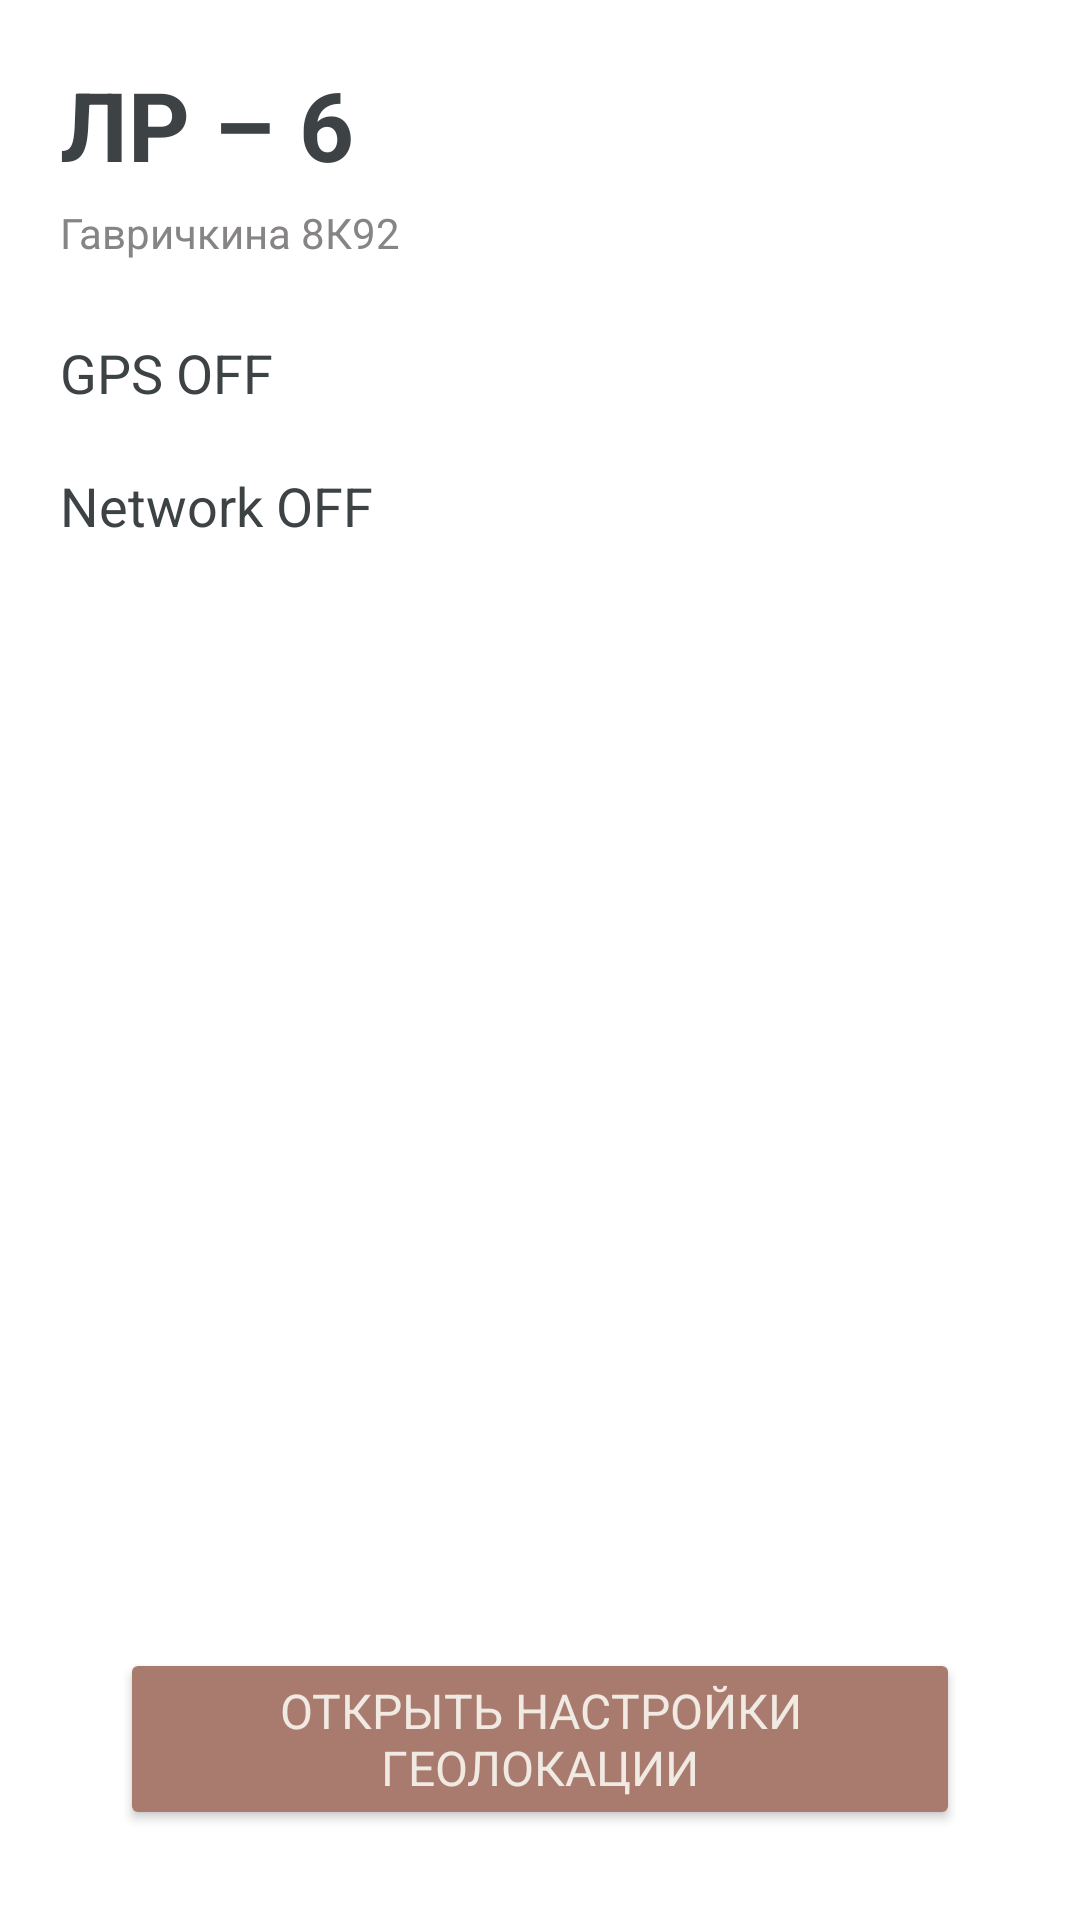

This screen was rendered from an Android layout file. Write that file and the resources it references.
<!-- AndroidManifest.xml: application theme Theme.MobileDevelopment -->
<!-- res/layout/activity_lb6.xml -->
<?xml version="1.0" encoding="utf-8"?>
<androidx.constraintlayout.widget.ConstraintLayout xmlns:android="http://schemas.android.com/apk/res/android"
	xmlns:app="http://schemas.android.com/apk/res-auto"
	xmlns:tools="http://schemas.android.com/tools"
	android:layout_width="match_parent"
	android:layout_height="match_parent"
	tools:context=".LB6Activity">

	<LinearLayout
		android:layout_width="match_parent"
		android:layout_height="wrap_content"
		android:orientation="vertical"
		android:layout_marginHorizontal="20dp"
		android:layout_marginTop="20dp"
		app:layout_constraintEnd_toEndOf="parent"
		app:layout_constraintStart_toStartOf="parent"
		app:layout_constraintTop_toTopOf="parent">

		<TextView
			android:layout_width="wrap_content"
			android:layout_height="wrap_content"
			android:text="@string/lb6_title"
			android:textAppearance="@style/TextTitleStyle" />

		<TextView
			android:layout_width="wrap_content"
			android:layout_height="wrap_content"
			android:text="@string/fio"
			android:textAppearance="@style/TextFIOStyle"
			android:layout_marginTop="5dp"/>

		<TextView
			android:id="@+id/lb6_gps_status"
			android:layout_width="wrap_content"
			android:layout_height="wrap_content"
			android:layout_marginTop="25dp"
			android:text="@string/lb6_gps_status"
			android:textAppearance="@style/TextMainStyle" />

		<TextView
			android:id="@+id/lb6_gps_coords"
			android:layout_width="wrap_content"
			android:layout_height="wrap_content"
			android:layout_marginTop="10dp"
			android:visibility="gone"
			android:textAppearance="@style/TextMainStyle" />

		<TextView
			android:id="@+id/lb6_network_status"
			android:layout_width="wrap_content"
			android:layout_height="wrap_content"
			android:layout_marginTop="20dp"
			android:text="@string/lb6_network_status"
			android:textAppearance="@style/TextMainStyle" />

		<TextView
			android:id="@+id/lb6_network_coords"
			android:layout_width="wrap_content"
			android:layout_height="wrap_content"
			android:layout_marginTop="10dp"
			android:visibility="gone"
			android:textAppearance="@style/TextMainStyle" />
	</LinearLayout>

	<Button
		android:id="@+id/lb6_btn_open_settings"
		style="@style/ButtonMainStyle"
		android:layout_width="match_parent"
		android:layout_height="wrap_content"
		android:layout_marginHorizontal="40dp"
		android:layout_marginBottom="30dp"
		android:text="@string/lb6_open_settings"
		app:layout_constraintBottom_toBottomOf="parent"
		app:layout_constraintEnd_toEndOf="parent"
		app:layout_constraintStart_toStartOf="parent" />

</androidx.constraintlayout.widget.ConstraintLayout>
<!-- resources referenced by this layout -->
<resources>
  <string name="fio">Гавричкина 8К92</string>
  
  	//ЛБ1
  <string name="lb6_gps_status">GPS OFF</string>
  <string name="lb6_network_status">Network OFF</string>
  <string name="lb6_open_settings">Открыть настройки геолокации</string>
  <string name="lb6_title">ЛР – 6</string>
  <style name="ButtonMainStyle">
  		<item name="android:backgroundTint">@color/brown_light</item>
  		<item name="cornerRadius">15dp</item>
  		<item name="android:textAppearance">@style/TextButtonMainStyle</item>
  		<item name="android:paddingVertical">10dp</item>
  		<item name="android:paddingHorizontal">20dp</item>
  	</style>
  <style name="TextFIOStyle">
  		<item name="android:textColor">@color/dark_light</item>
  		<item name="android:textSize">14sp</item>
  	</style>
  <style name="TextMainStyle">
  		<item name="android:textColor">@color/dark</item>
  		<item name="android:textSize">18sp</item>
  	</style>
  <style name="TextTitleStyle">
  		<item name="android:textColor">@color/dark</item>
  		<item name="android:textAllCaps">true</item>
  		<item name="android:textSize">32sp</item>
  		<item name="android:textStyle">bold</item>
  	</style>
  <style name="Theme.MobileDevelopment" parent="Theme.MaterialComponents.DayNight.NoActionBar">
  		
  		<item name="colorPrimary">@color/purple_500</item>
  		<item name="colorPrimaryVariant">@color/purple_700</item>
  		<item name="colorOnPrimary">@color/white</item>
  		
  		<item name="colorSecondary">@color/teal_200</item>
  		<item name="colorSecondaryVariant">@color/teal_700</item>
  		<item name="colorOnSecondary">@color/black</item>
  		
  		<item name="android:statusBarColor" tools:targetApi="l">@color/dark</item>
  
  		
  		<item name="fontFamily">@font/roboto</item>
  		<item name="colorAccent">@color/green</item>
  	</style>
  <color name="brown_light">#A97B6F</color>
  <style name="TextButtonMainStyle">
  		<item name="android:textColor">@color/light</item>
  		<item name="android:textAllCaps">true</item>
  		<item name="android:textSize">16sp</item>
  	</style>
  <color name="dark_light">#878484</color>
  <color name="dark">#3D4245</color>
  <color name="purple_500">#FF6200EE</color>
  <color name="purple_700">#FF3700B3</color>
  <color name="white">#FFFFFFFF</color>
  <color name="teal_200">#FF03DAC5</color>
  <color name="teal_700">#FF018786</color>
  <color name="black">#FF000000</color>
  <color name="green">#3d554a</color>
  <color name="light">#F0EAE3</color>
</resources>
